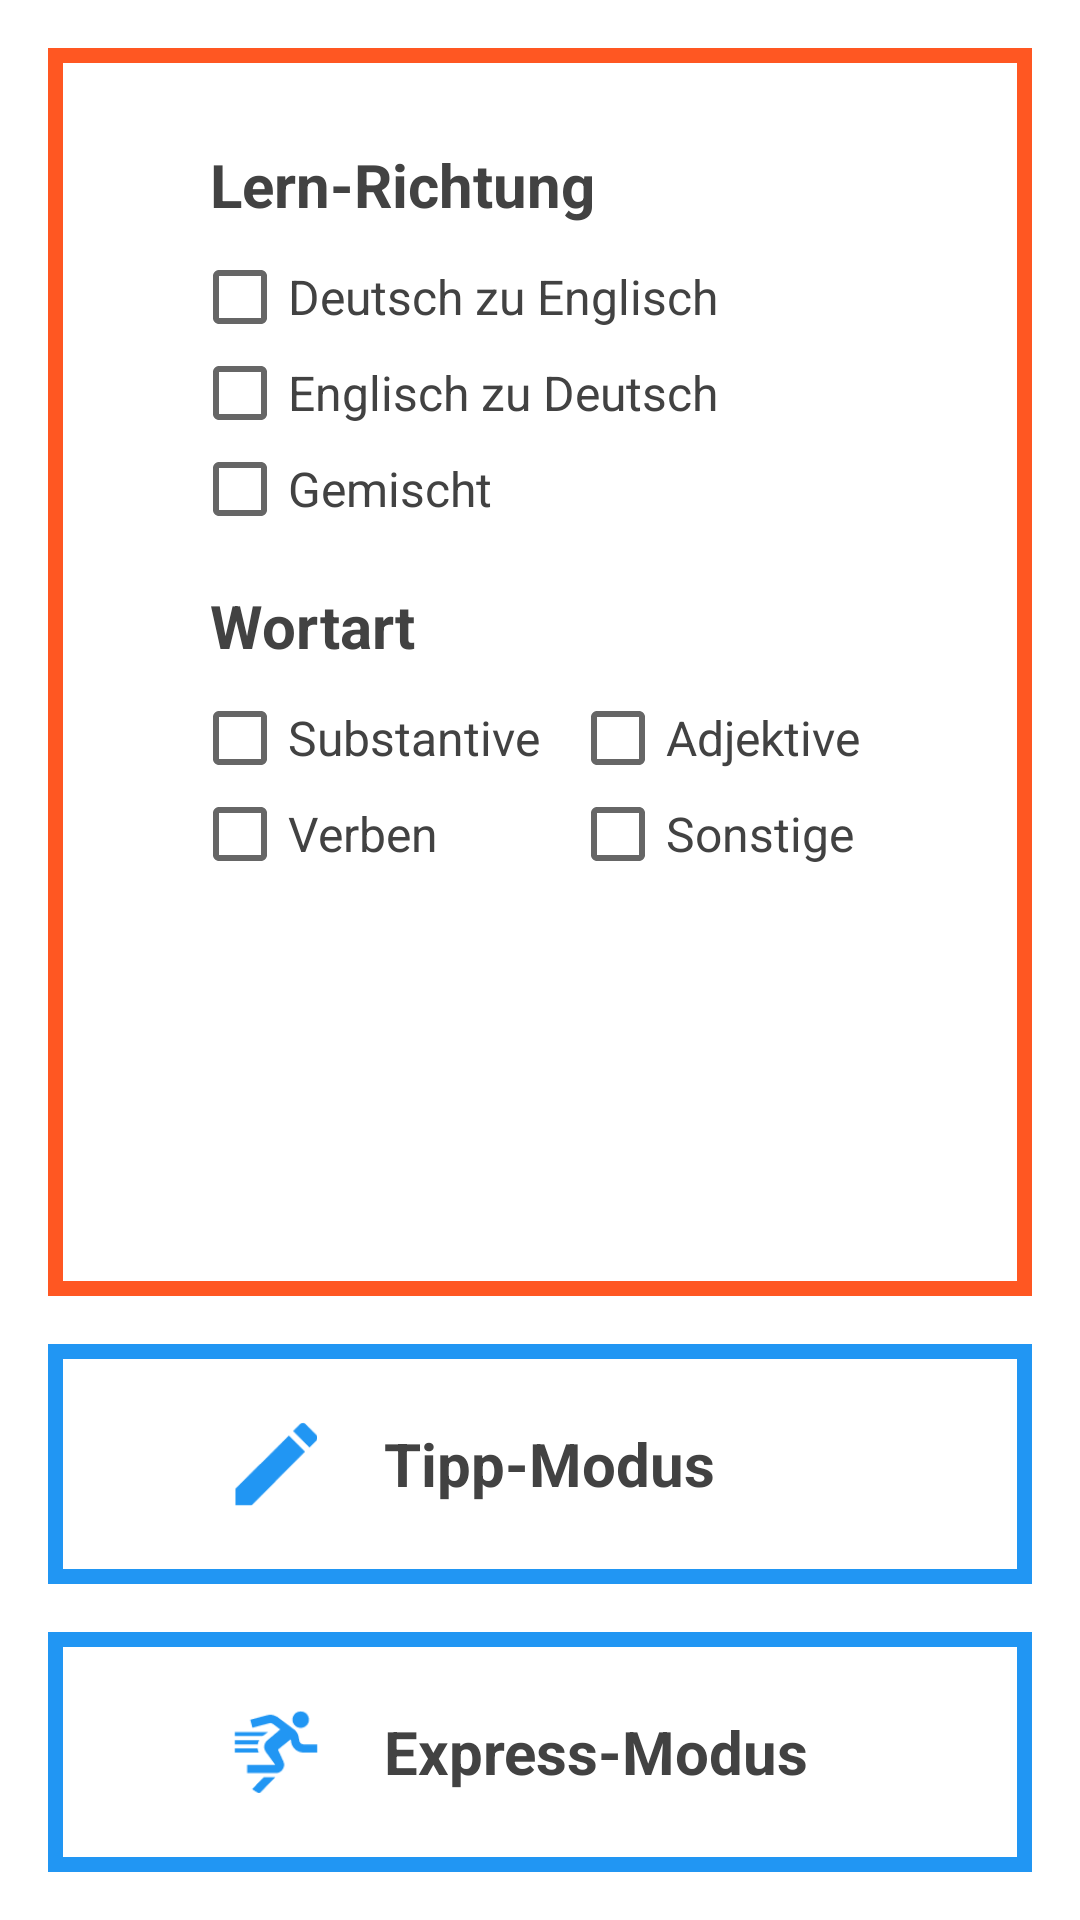

This screen was rendered from an Android layout file. Write that file and the resources it references.
<!-- AndroidManifest.xml: application theme AppTheme -->
<!-- res/layout/navigation_fragment_three.xml -->
<?xml version="1.0" encoding="utf-8"?>
<RelativeLayout xmlns:android="http://schemas.android.com/apk/res/android"
    android:layout_width="match_parent"
    android:layout_height="match_parent">


    <RelativeLayout
        android:layout_width="match_parent"
        android:layout_height="match_parent"
        android:layout_above="@+id/learning_linearLayout_bottom"
        android:background="@drawable/border_orange"
        android:layout_marginLeft="16dp"
        android:layout_marginRight="16dp"
        android:layout_marginTop="16dp"
        android:paddingTop="16dp">

        <TextView
            android:id="@+id/learning_direction"
            android:layout_width="wrap_content"
            android:layout_height="wrap_content"
            android:text="@string/learning_direction"
            android:paddingLeft="54dp"
            android:textSize="20sp"
            android:textStyle="bold"
            android:paddingTop="16dp"
            android:layout_alignParentTop="true"
/>
        

    <LinearLayout
        android:layout_width="wrap_content"
        android:layout_height="wrap_content"
        android:orientation="vertical"
        android:layout_below="@+id/learning_direction"
        android:id="@+id/linear_layout_checkbox_learning_direction"
        android:paddingTop="8dp"
        android:paddingLeft="48dp"
        >

        <CheckBox
            android:layout_width="match_parent"
            android:layout_height="wrap_content"
            android:text="@string/learning_1_2"
            android:textSize="16sp"
            android:textColor="@color/color_text_primary"
            android:id="@+id/checkBox_learning_1_2" />

        <CheckBox
            android:layout_width="match_parent"
            android:layout_height="wrap_content"
            android:text="@string/learning_2_1"
            android:textSize="16sp"
            android:textColor="@color/color_text_primary"
            android:id="@+id/checkBox_learning_2_1" />

        <CheckBox
            android:layout_width="match_parent"
            android:layout_height="wrap_content"
            android:textColor="@color/color_text_primary"
            android:textSize="16sp"
            android:text="@string/learning_mixed"
            android:id="@+id/checkBox_learning_mixed" />


    </LinearLayout>

    <TextView
        android:id="@+id/word_class"
        android:layout_width="wrap_content"
        android:layout_height="wrap_content"
        android:text="@string/learning_meta_word_class"
        android:paddingLeft="54dp"
        android:textSize="20sp"
        android:textStyle="bold"
        android:paddingTop="16dp"
        android:layout_below="@id/linear_layout_checkbox_learning_direction"
/>
        

    <RelativeLayout
        android:layout_width="match_parent"
        android:layout_height="match_parent"
        android:layout_centerHorizontal="true"
        android:layout_below="@+id/word_class"
        android:id="@+id/relative_layout_checkbox_word_class"
        android:paddingTop="8dp"
        android:paddingLeft="48dp"
        >

        <LinearLayout
            android:layout_width="wrap_content"
            android:layout_height="wrap_content"
            android:orientation="vertical"
            android:id="@+id/relative_layout_word_class_1">
            <CheckBox
                android:layout_width="wrap_content"
                android:layout_height="wrap_content"
                android:text="@string/word_class_noun"
                android:textSize="16sp"
                android:id="@+id/word_class_noun"
                android:textColor="@color/color_text_primary" />

            <CheckBox
                android:layout_width="wrap_content"
                android:layout_height="wrap_content"
                android:text="@string/word_class_verb"
                android:textSize="16sp"
                android:textColor="@color/color_text_primary"
                android:id="@+id/word_class_verb" />

        </LinearLayout>

        <LinearLayout
            android:layout_width="wrap_content"
            android:layout_height="wrap_content"
            android:orientation="vertical"
            android:paddingLeft="10dp"
            android:layout_toRightOf="@+id/relative_layout_word_class_1"

            >


            <CheckBox
                android:layout_width="wrap_content"
                android:layout_height="wrap_content"
                android:textColor="@color/color_text_primary"
                android:textSize="16sp"
                android:text="@string/word_class_adjectiv"
                android:id="@+id/word_class_adjective"
                />

            <CheckBox
                android:layout_width="wrap_content"
                android:layout_height="wrap_content"
                android:textColor="@color/color_text_primary"
                android:textSize="16sp"
                android:text="@string/word_class_rest"
                android:id="@+id/word_class_rest" />
        </LinearLayout>





    </RelativeLayout>


</RelativeLayout>


<LinearLayout
    android:layout_width="match_parent"
    android:layout_height="wrap_content"
    android:orientation="vertical"
    android:layout_centerHorizontal="true"
    android:layout_alignParentBottom="true"
    android:id="@+id/learning_linearLayout_bottom">

    <RelativeLayout
        android:layout_width="match_parent"
        android:layout_height="wrap_content"
        android:background="@drawable/border_blue"
        android:layout_weight="1"
        android:layout_margin="16dp"
        android:id="@+id/text_input_mode">

        <ImageView
            android:layout_width="wrap_content"
            android:layout_height="80dp"
            android:text="@string/learning_button_learn"
            android:id="@+id/imageViewInput"
            android:layout_centerVertical="true"
            android:layout_marginRight="20dp"
            android:layout_marginLeft="60dp"
            android:src="@drawable/ic_text_input" />
        <TextView
            android:layout_width="wrap_content"
            android:layout_height="wrap_content"
            android:layout_toRightOf="@+id/imageViewInput"
            android:text="@string/learning_button_learn"
            android:textSize="20sp"
            android:textAllCaps="false"
            android:textColor="@color/color_text_primary"
            android:layout_centerVertical="true"
            android:textStyle="bold"
            />
    </RelativeLayout>
    <RelativeLayout
        android:layout_width="match_parent"
        android:layout_height="wrap_content"
        android:layout_weight="1"
        android:background="@drawable/border_blue"
        android:layout_marginLeft="16dp"
        android:layout_marginRight="16dp"
        android:layout_marginBottom="16dp"
        android:id="@+id/express_mode">

        <ImageView
            android:layout_width="wrap_content"
            android:layout_height="80dp"
            android:text="@string/learning_button_learn"
            android:id="@+id/imageViewExpress"
            android:layout_centerVertical="true"
            android:src="@drawable/ic_express"
            android:layout_marginRight="20dp"
            android:layout_marginLeft="60dp"/>
        <TextView
            android:layout_width="wrap_content"
            android:layout_height="wrap_content"
            android:layout_toRightOf="@+id/imageViewExpress"
            android:text="@string/learning_button_express_modus"
            android:textSize="20sp"
            android:textAllCaps="false"
            android:textColor="@color/color_text_primary"
            android:layout_centerVertical="true"
            android:textStyle="bold"

            />
    </RelativeLayout>



</LinearLayout>
</RelativeLayout>
<!-- resources referenced by this layout -->
<resources>
  <color name="color_text_primary">#424242</color>
  <!-- drawable border_blue (drawable) -->
  <?xml version="1.0" encoding="utf-8"?>
  <shape xmlns:android="http://schemas.android.com/apk/res/android"
      android:shape="rectangle">
      <stroke
          android:width="5dp"
          android:color="@color/color_primary" />
  </shape>
  <!-- drawable border_orange (drawable) -->
  <?xml version="1.0" encoding="utf-8"?>
  <shape xmlns:android="http://schemas.android.com/apk/res/android"
      android:shape="rectangle">
      <stroke
          android:width="5dp"
          android:color="@color/color_accent" />
  </shape>
  <!-- drawable ic_express: png bitmap (drawable-hdpi, 1587 bytes) -->
  <!-- drawable ic_text_input: png bitmap (drawable-hdpi, 1144 bytes) -->
  <string name="learning_1_2">Deutsch zu Englisch</string>
  <string name="learning_2_1">Englisch zu Deutsch</string>
  <string name="learning_button_express_modus">Express-Modus</string>
  <string name="learning_button_learn">Tipp-Modus</string>
  <string name="learning_direction">Lern-Richtung</string>
  <string name="learning_meta_word_class">Wortart</string>
  <string name="learning_mixed">Gemischt</string>
  <string name="word_class_adjectiv">Adjektive</string>
  <string name="word_class_noun">Substantive</string>
  <string name="word_class_rest">Sonstige</string>
  <string name="word_class_verb">Verben</string>
  <style name="AppTheme" parent="Theme.AppCompat.Light.NoActionBar">
          
          <item name="colorPrimary">@color/color_primary</item>
          <item name="colorPrimaryDark">@color/color_primary_dark</item>
          <item name="colorAccent">@color/color_accent</item>
          <item name="android:textColor">@color/color_text_primary</item>
          <item name="android:colorBackground">@color/color_white</item>
          <item name="android:textColorHint">@color/color_text_secondary</item>
      </style>
  <color name="color_primary">#2196F3</color>
  <color name="color_accent">#FF5722</color>
  <color name="color_primary_dark">#1976D2</color>
  <color name="color_white">#FFFFFF</color>
  <color name="color_text_secondary">#9E9E9E</color>
</resources>
